Labelled photos from "dataset", an image-classification folder in ALEN0602/Coin_Recognition. The possible labels are: 10 piso coin, 1 piso coin, 20 piso coin, 25 centavo coin, 5 piso coin.

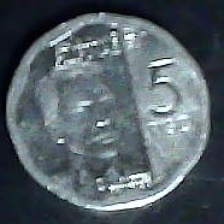
Label: 5 piso coin

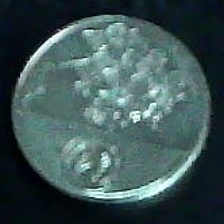
Label: 1 piso coin

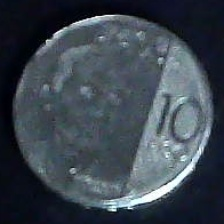
Label: 10 piso coin

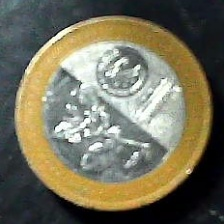
Label: 20 piso coin

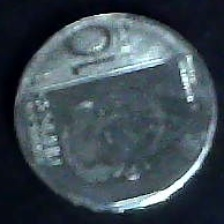
Label: 10 piso coin

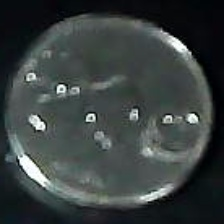
Label: 25 centavo coin
